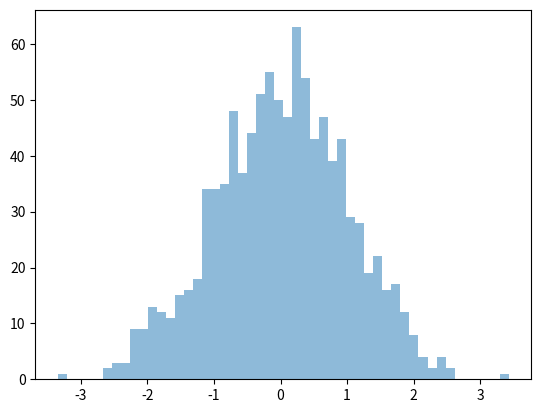
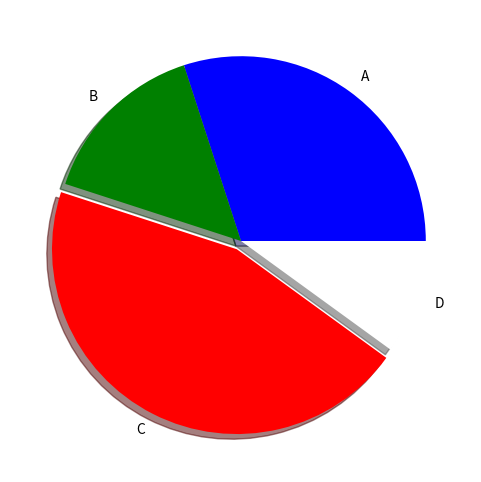

Write Python code to recreate these figures, in order.
#pythonpandascookbook5
%pylab inline

import numpy as np

import matplotlib.pyplot as plt

x = np.random.normal(size=1000)
fig, ax = plt.subplots()
H = ax.hist(x, bins=50, alpha=.5, histtype='stepfilled')

#pie diagrams using function pie

fracs = [30, 15, 45, 10]
colors = ['b', 'g', 'r', 'w']

fig, ax = plt.subplots(figsize=(6, 6))  # make the plot square
pie = ax.pie(fracs, colors=colors, explode=(0, 0, 0.05, 0), shadow=True,
             labels=['A', 'B', 'C', 'D'])




#Seaborn= python visualization library
